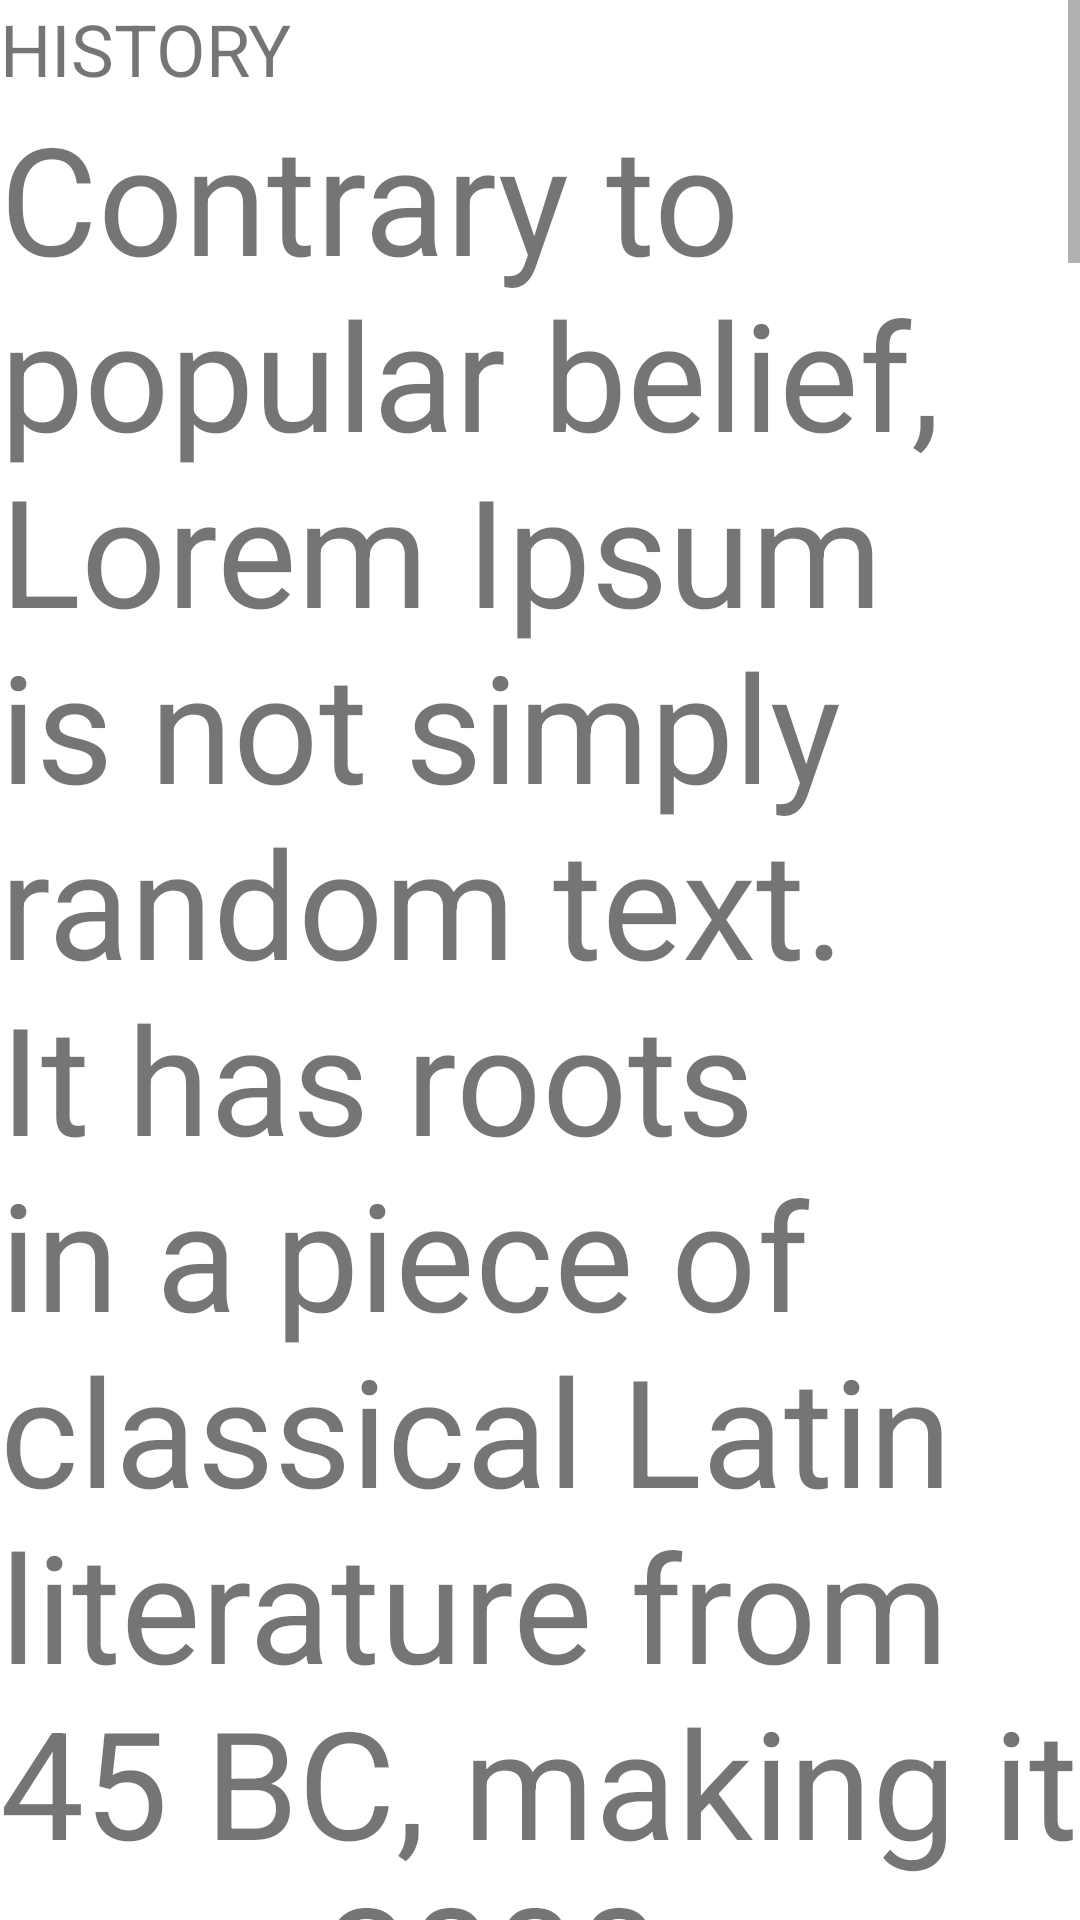

Produce the Android XML layout that renders to this screen, including the resource entries it uses.
<!-- AndroidManifest.xml: application theme Theme.MyApplication -->
<!-- res/layout/fragment_history.xml -->
<?xml version="1.0" encoding="utf-8"?>
<ScrollView xmlns:android="http://schemas.android.com/apk/res/android"
    xmlns:tools="http://schemas.android.com/tools"
    android:layout_width="match_parent"
    android:layout_height="match_parent"
    tools:context=".fragment.HistoryFragment">

    <LinearLayout
        android:layout_width="match_parent"
        android:layout_height="wrap_content"
        android:orientation="vertical">

        <TextView
            android:layout_width="wrap_content"
            android:layout_height="wrap_content"
            android:textSize="24sp"
            android:text="HISTORY"/>

        <TextView
            android:layout_width="match_parent"
            android:layout_height="wrap_content"
            android:textSize="50sp"
            android:text="@string/hello_blank_fragment" />

    </LinearLayout>
</ScrollView>
<!-- resources referenced by this layout -->
<resources>
  <string name="hello_blank_fragment">Contrary to popular belief, Lorem Ipsum is not simply random text. It has roots in a piece of classical Latin literature from 45 BC, making it over 2000 years old. Richard McClintock, a Latin professor at Hampden-Sydney College in Virginia, looked up one of the more obscure Latin words, consectetur, from a Lorem Ipsum passage, and going through the cites of the word in classical literature, discovered the undoubtable source. Lorem Ipsum comes from sections 1.10.32 and 1.10.33 of "de Finibus Bonorum et Malorum" (The Extremes of Good and Evil) by Cicero, written in 45 BC. This book is a treatise on the theory of ethics, very popular during the Renaissance. The first line of Lorem Ipsum, "Lorem ipsum dolor sit amet..", comes from a line in section 1.10.32.
  
  The standard chunk of Lorem Ipsum used since the 1500s is reproduced below for those interested. Sections 1.10.32 and 1.10.33 from "de Finibus Bonorum et Malorum" by Cicero are also reproduced in their exact original form, accompanied by English versions from the 1914 translation by H. Rackham.</string>
  <style name="Theme.MyApplication" parent="Theme.MaterialComponents.DayNight.DarkActionBar">
          
          <item name="colorPrimary">@color/purple_500</item>
          <item name="colorPrimaryVariant">@color/purple_700</item>
          <item name="colorOnPrimary">@color/white</item>
          
          <item name="colorSecondary">@color/teal_200</item>
          <item name="colorSecondaryVariant">@color/teal_700</item>
          <item name="colorOnSecondary">@color/black</item>
          
          <item name="android:statusBarColor" tools:targetApi="l">?attr/colorPrimaryVariant</item>
          
      </style>
  <!-- not gathered from this repository: default colours our renderer supplied (Android Studio template values) -->
  <color name="purple_500">#FF6200EE</color>
  <color name="purple_700">#FF3700B3</color>
  <color name="teal_200">#FF03DAC5</color>
  <color name="teal_700">#FF018786</color>
  <color name="black">#FF000000</color>
  <color name="white">#FFFFFFFF</color>
</resources>
